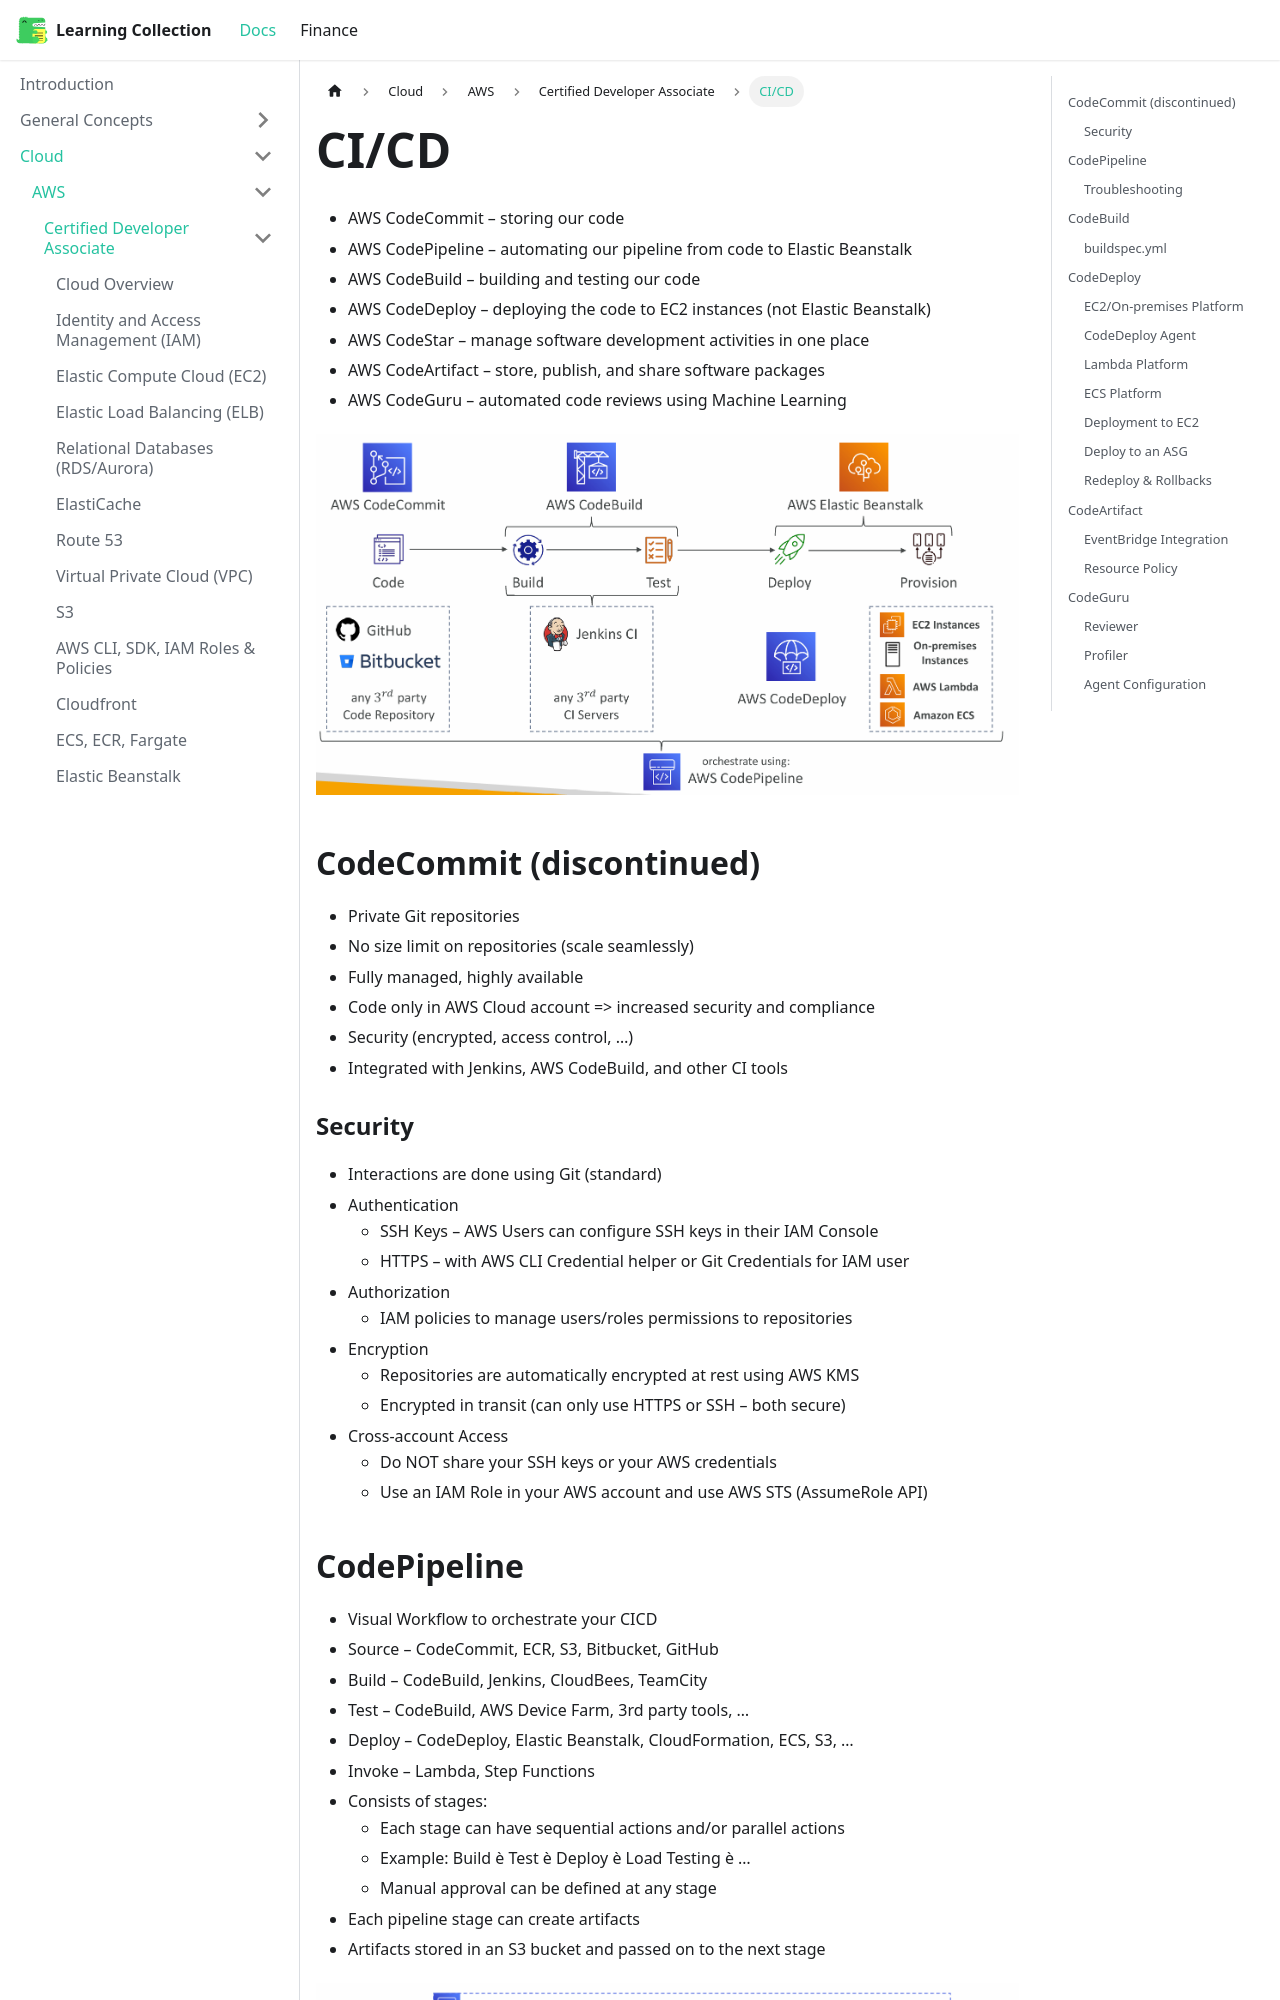

repository: RobinTTY/LearningCollection · page: cloud/aws/certified-developer-associate/ci-cd.html · generator: docusaurus

---
title: CI/CD
sidebar_position: 20
---

- AWS CodeCommit – storing our code
- AWS CodePipeline – automating our pipeline from code to Elastic Beanstalk
- AWS CodeBuild – building and testing our code
- AWS CodeDeploy – deploying the code to EC2 instances (not Elastic Beanstalk)
- AWS CodeStar – manage software development activities in one place
- AWS CodeArtifact – store, publish, and share software packages
- AWS CodeGuru – automated code reviews using Machine Learning

![aws-cicd](/img/docs/cloud/aws/aws-cicd.png)

## CodeCommit (discontinued)

- Private Git repositories
- No size limit on repositories (scale seamlessly)
- Fully managed, highly available
- Code only in AWS Cloud account => increased security and compliance
- Security (encrypted, access control, …)
- Integrated with Jenkins, AWS CodeBuild, and other CI tools

### Security

- Interactions are done using Git (standard)
- Authentication
  - SSH Keys – AWS Users can configure SSH keys in their IAM Console
  - HTTPS – with AWS CLI Credential helper or Git Credentials for IAM user
- Authorization
  - IAM policies to manage users/roles permissions to repositories
- Encryption
  - Repositories are automatically encrypted at rest using AWS KMS
  - Encrypted in transit (can only use HTTPS or SSH – both secure)
- Cross-account Access
  - Do NOT share your SSH keys or your AWS credentials
  - Use an IAM Role in your AWS account and use AWS STS (AssumeRole API)
